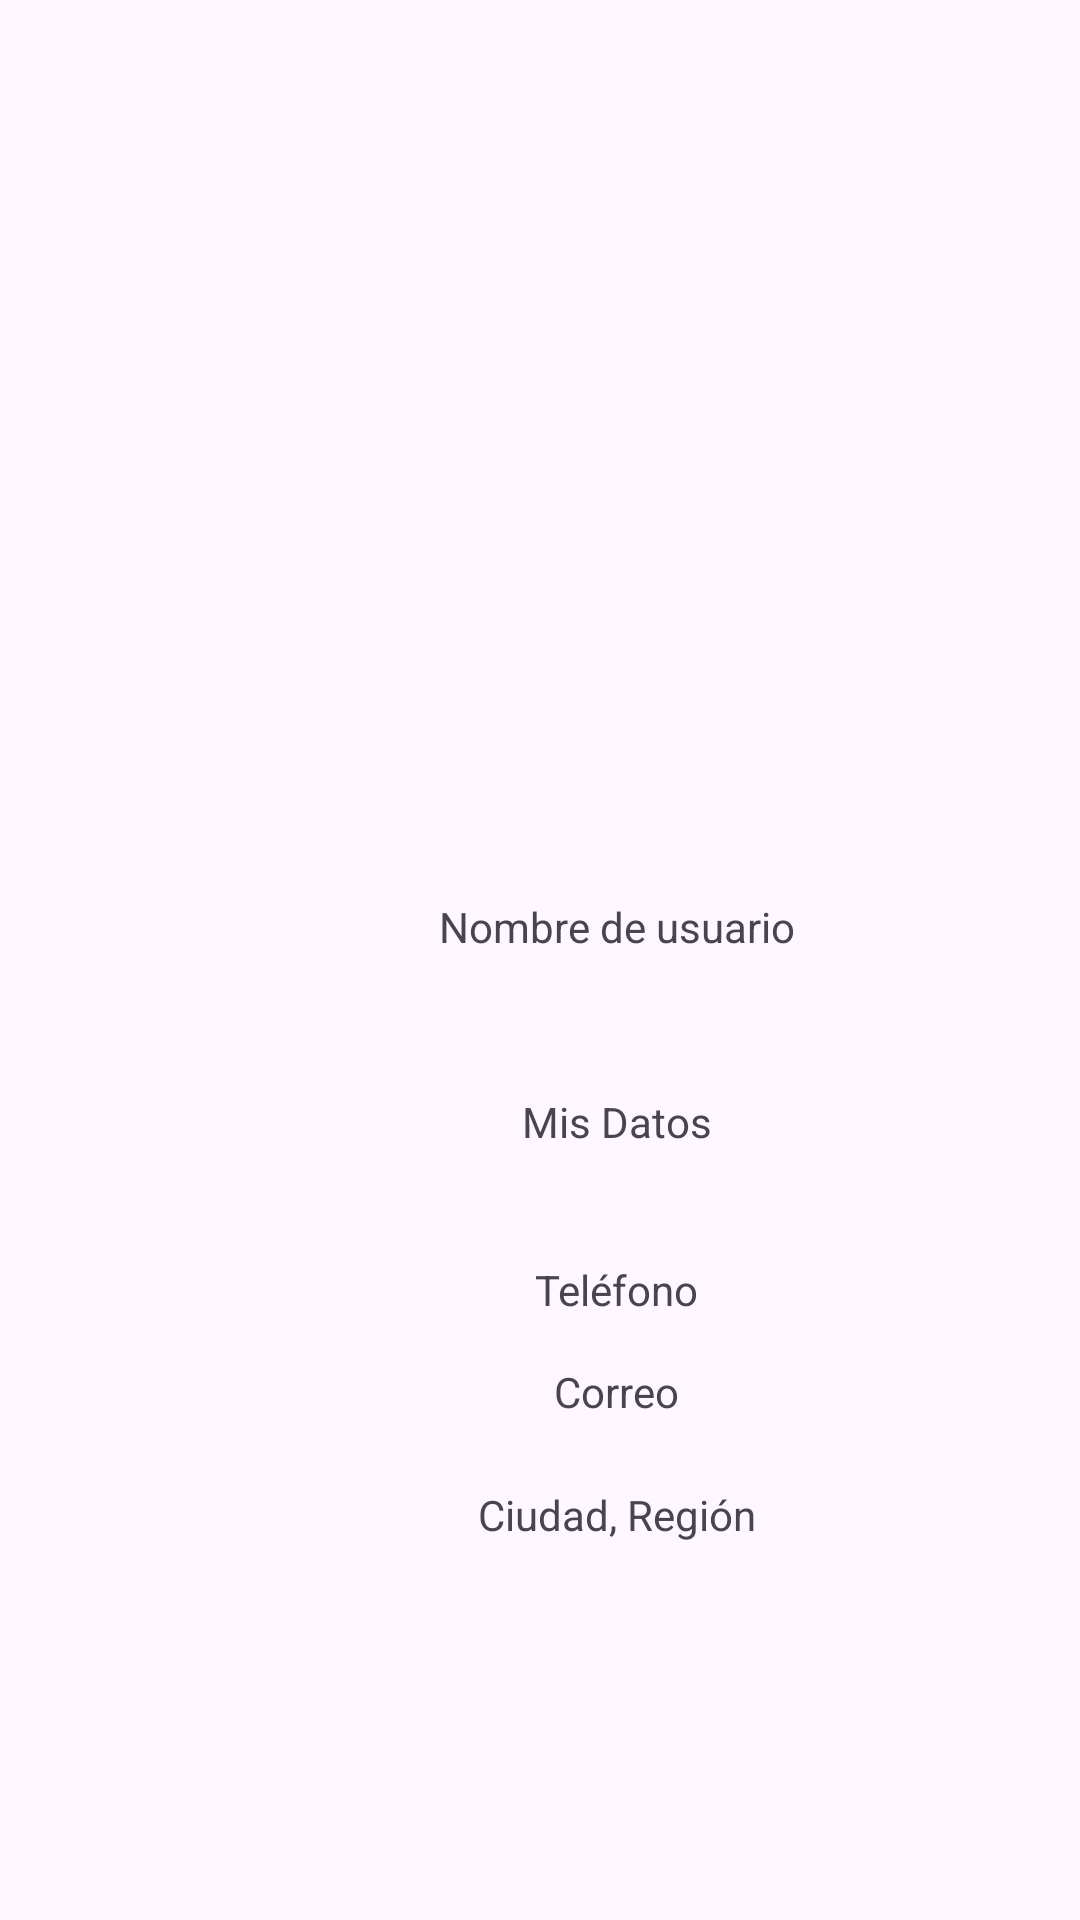

Reconstruct the res/layout file that produces this screen, plus the resources it refers to.
<!-- AndroidManifest.xml: application theme Theme.Material3.Light -->
<!-- res/layout/activity_see_profile.xml -->
<?xml version="1.0" encoding="utf-8"?>
<androidx.constraintlayout.widget.ConstraintLayout xmlns:android="http://schemas.android.com/apk/res/android"
    xmlns:app="http://schemas.android.com/apk/res-auto"
    xmlns:tools="http://schemas.android.com/tools"
    android:layout_width="match_parent"
    android:layout_height="match_parent"
    tools:context=".SeeProfile">

    <androidx.constraintlayout.widget.ConstraintLayout
        android:id="@+id/constraintLayout"
        android:layout_width="411dp"
        android:layout_height="914dp"
        tools:context=".EditarMiPerfil">

        <ImageView
            android:id="@+id/img_Profile"
            android:layout_width="126dp"
            android:layout_height="128dp"
            android:clickable="true"
            android:scaleType="centerCrop"
            app:layout_constraintBottom_toBottomOf="parent"
            app:layout_constraintEnd_toEndOf="parent"
            app:layout_constraintHorizontal_bias="0.5"
            app:layout_constraintStart_toStartOf="parent"
            app:layout_constraintTop_toTopOf="parent"
            app:layout_constraintVertical_bias="0.172"
            tools:srcCompat="@tools:sample/avatars" />

        <Button
            android:id="@+id/btn_volver"
            android:layout_width="wrap_content"
            android:layout_height="wrap_content"
            android:layout_marginBottom="52dp"
            android:onClick="GoMain"
            android:text="volver al main"
            app:layout_constraintBottom_toBottomOf="parent"
            app:layout_constraintEnd_toEndOf="parent"
            app:layout_constraintHorizontal_bias="0.5"
            app:layout_constraintStart_toStartOf="parent" />

        <TextView
            android:id="@+id/txt_telefono"
            android:layout_width="wrap_content"
            android:layout_height="wrap_content"
            android:layout_marginTop="37dp"
            android:text="Teléfono"
            app:layout_constraintEnd_toEndOf="parent"
            app:layout_constraintHorizontal_bias="0.5"
            app:layout_constraintStart_toStartOf="parent"
            app:layout_constraintTop_toBottomOf="@+id/textView8" />

        <TextView
            android:id="@+id/txt_nombreUsuario"
            android:layout_width="wrap_content"
            android:layout_height="wrap_content"
            android:layout_marginTop="36dp"
            android:text="Nombre de usuario"
            app:layout_constraintEnd_toEndOf="parent"
            app:layout_constraintStart_toStartOf="parent"
            app:layout_constraintTop_toBottomOf="@+id/img_Profile" />

        <TextView
            android:id="@+id/txt_Ciudad"
            android:layout_width="wrap_content"
            android:layout_height="wrap_content"
            android:layout_marginTop="15dp"
            android:text="Correo"
            app:layout_constraintEnd_toEndOf="parent"
            app:layout_constraintHorizontal_bias="0.5"
            app:layout_constraintStart_toStartOf="parent"
            app:layout_constraintTop_toBottomOf="@+id/txt_telefono" />

        <TextView
            android:id="@+id/txt_valoracion"
            android:layout_width="wrap_content"
            android:layout_height="wrap_content"
            android:layout_marginTop="22dp"
            android:text="Ciudad, Región"
            app:layout_constraintEnd_toEndOf="parent"
            app:layout_constraintHorizontal_bias="0.5"
            app:layout_constraintStart_toStartOf="parent"
            app:layout_constraintTop_toBottomOf="@+id/txt_Ciudad" />

        <TextView
            android:id="@+id/textView8"
            android:layout_width="wrap_content"
            android:layout_height="wrap_content"
            android:layout_marginTop="46dp"
            android:text="Mis Datos"
            app:layout_constraintEnd_toEndOf="parent"
            app:layout_constraintHorizontal_bias="0.5"
            app:layout_constraintStart_toStartOf="parent"
            app:layout_constraintTop_toBottomOf="@+id/txt_nombreUsuario" />

    </androidx.constraintlayout.widget.ConstraintLayout>

</androidx.constraintlayout.widget.ConstraintLayout>
<!-- resources referenced by this layout -->
<resources>

</resources>
